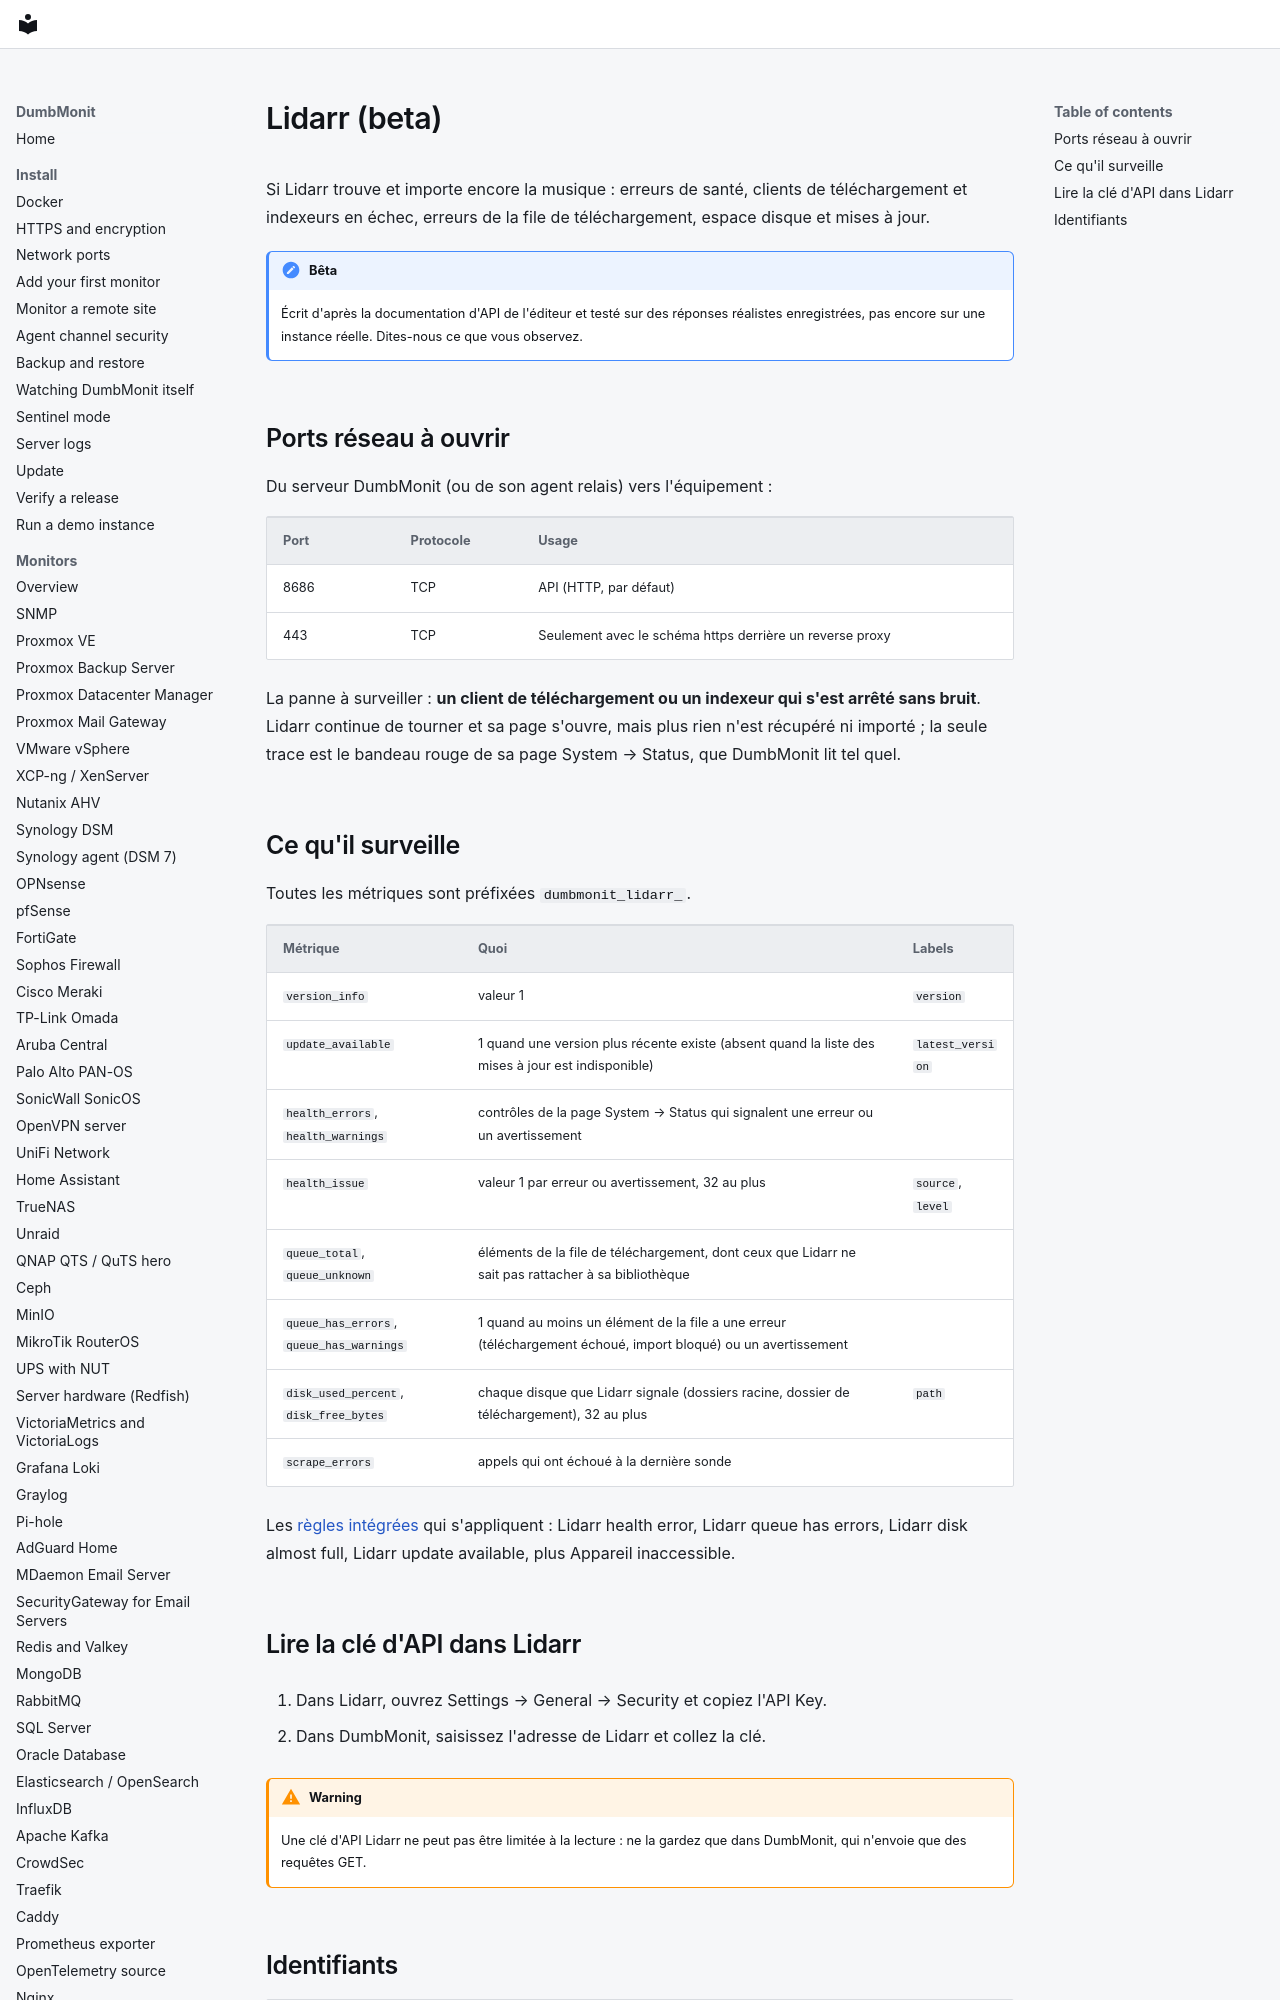

repository: laupernoe/dumbmonit · page: devices/lidarr.fr/index.html · generator: mkdocs

# Lidarr (beta)

Si Lidarr trouve et importe encore la musique : erreurs de santé, clients de téléchargement et indexeurs en échec, erreurs de la file de téléchargement, espace disque et mises à jour.

!!! note "Bêta"
    Écrit d'après la documentation d'API de l'éditeur et testé sur des réponses réalistes enregistrées, pas encore sur une instance réelle. Dites-nous ce que vous observez.

## Ports réseau à ouvrir

Du serveur DumbMonit (ou de son agent relais) vers l'équipement :

| Port | Protocole | Usage |
|---|---|---|
| 8686 | TCP | API (HTTP, par défaut) |
| 443 | TCP | Seulement avec le schéma https derrière un reverse proxy |

La panne à surveiller : **un client de téléchargement ou un indexeur qui s'est arrêté sans bruit**. Lidarr continue de tourner et sa page s'ouvre, mais plus rien n'est récupéré ni importé ; la seule trace est le bandeau rouge de sa page System → Status, que DumbMonit lit tel quel.
